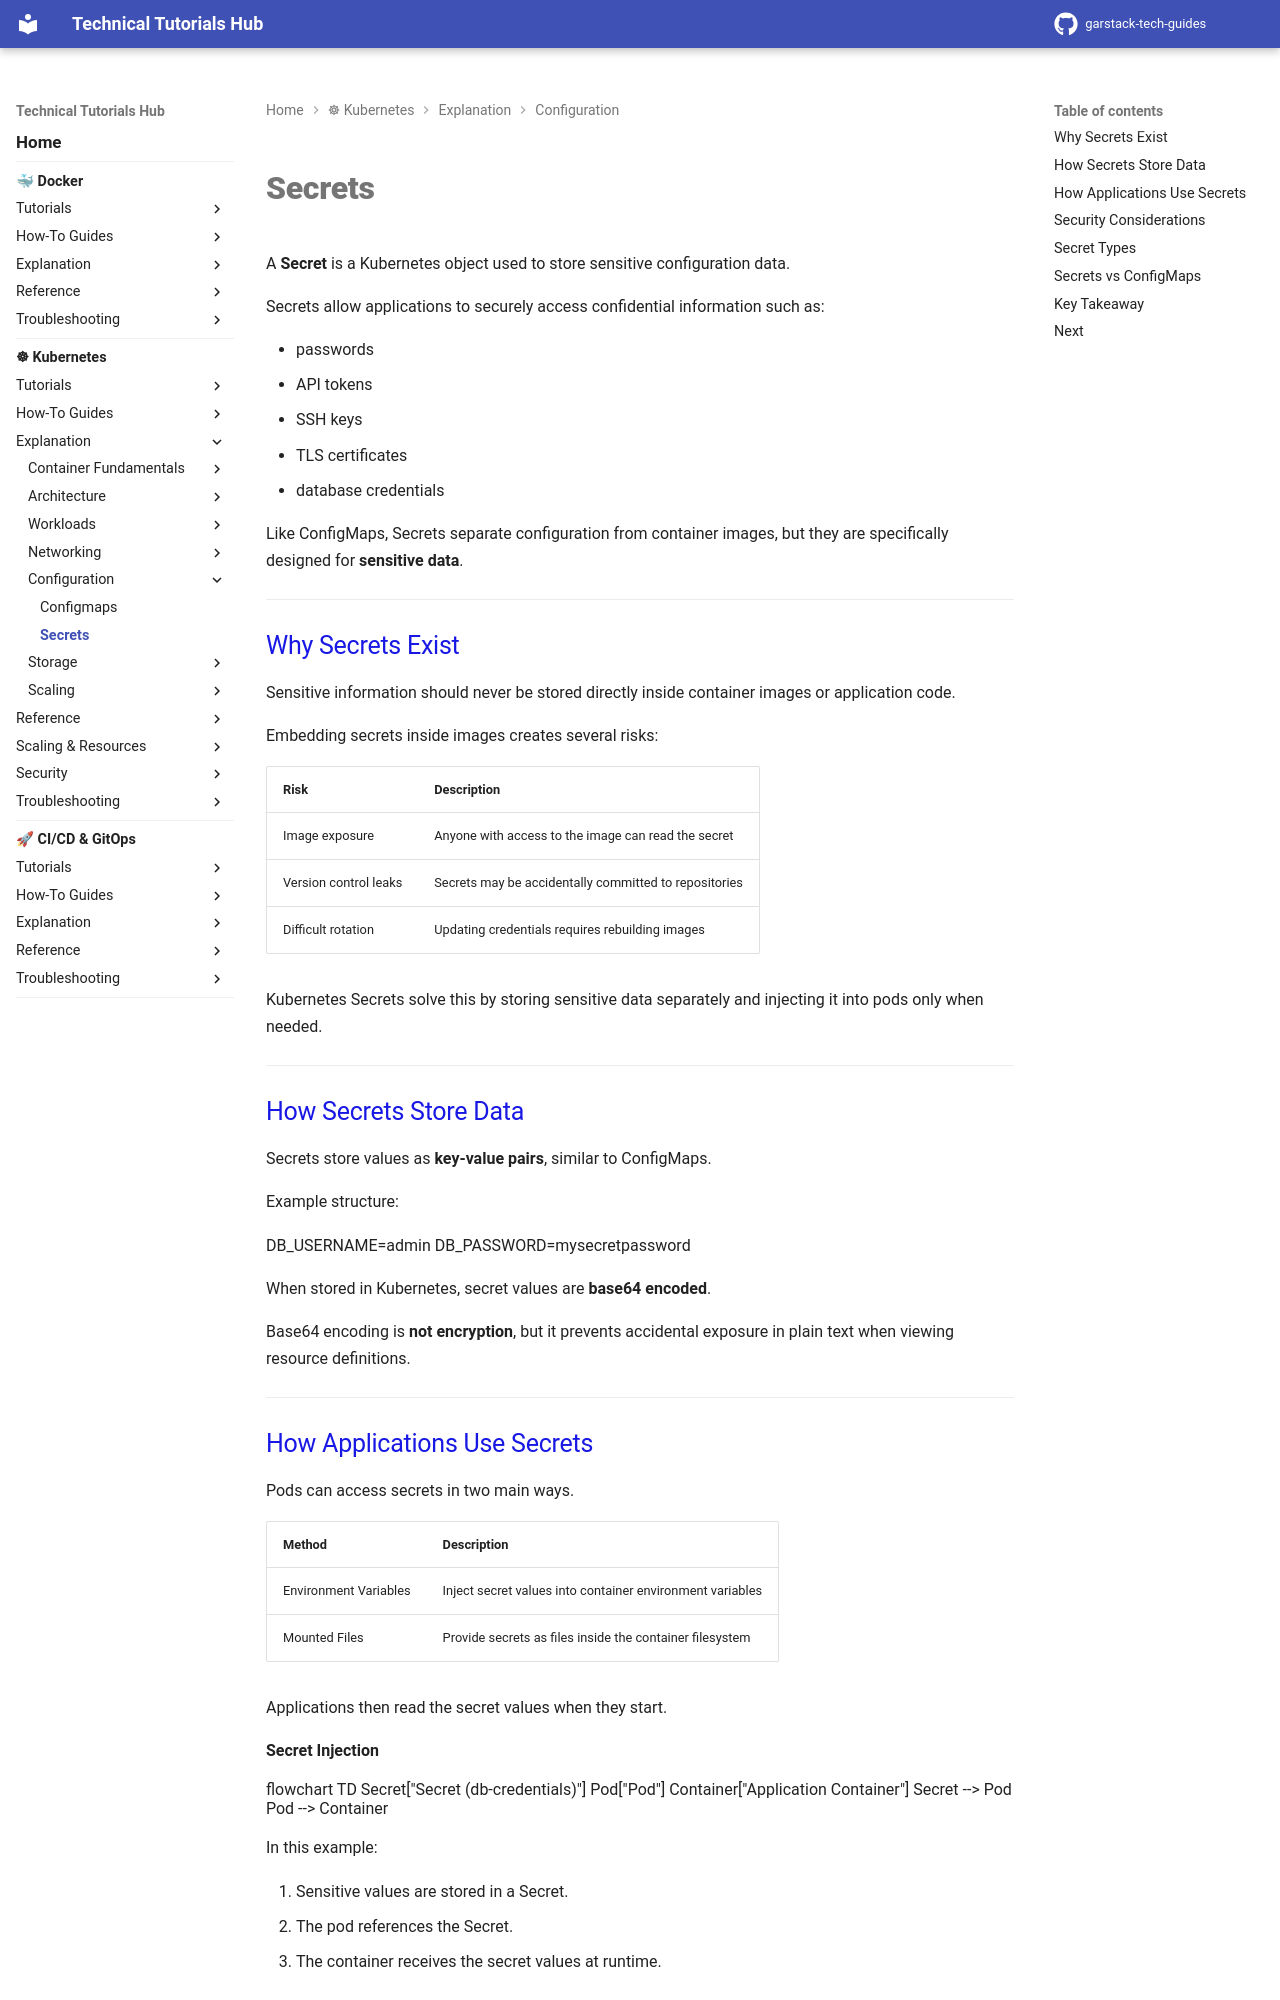

repository: garstack1/gstack-tech-guides · page: kubernetes/explanation/configuration/secrets/index.html · generator: mkdocs

# Secrets

A **Secret** is a Kubernetes object used to store sensitive configuration data.

Secrets allow applications to securely access confidential information such as:

- passwords
- API tokens
- SSH keys
- TLS certificates
- database credentials

Like ConfigMaps, Secrets separate configuration from container images, but they are specifically designed for **sensitive data**.




---
## Why Secrets Exist

Sensitive information should never be stored directly inside container images or application code.

Embedding secrets inside images creates several risks:

| Risk | Description |
|-----|-------------|
Image exposure | Anyone with access to the image can read the secret |
Version control leaks | Secrets may be accidentally committed to repositories |
Difficult rotation | Updating credentials requires rebuilding images |

Kubernetes Secrets solve this by storing sensitive data separately and injecting it into pods only when needed.





---
## How Secrets Store Data

Secrets store values as **key-value pairs**, similar to ConfigMaps.

Example structure:

DB_USERNAME=admin
DB_PASSWORD=mysecretpassword


When stored in Kubernetes, secret values are **base64 encoded**.

Base64 encoding is **not encryption**, but it prevents accidental exposure in plain text when viewing resource definitions.






---
